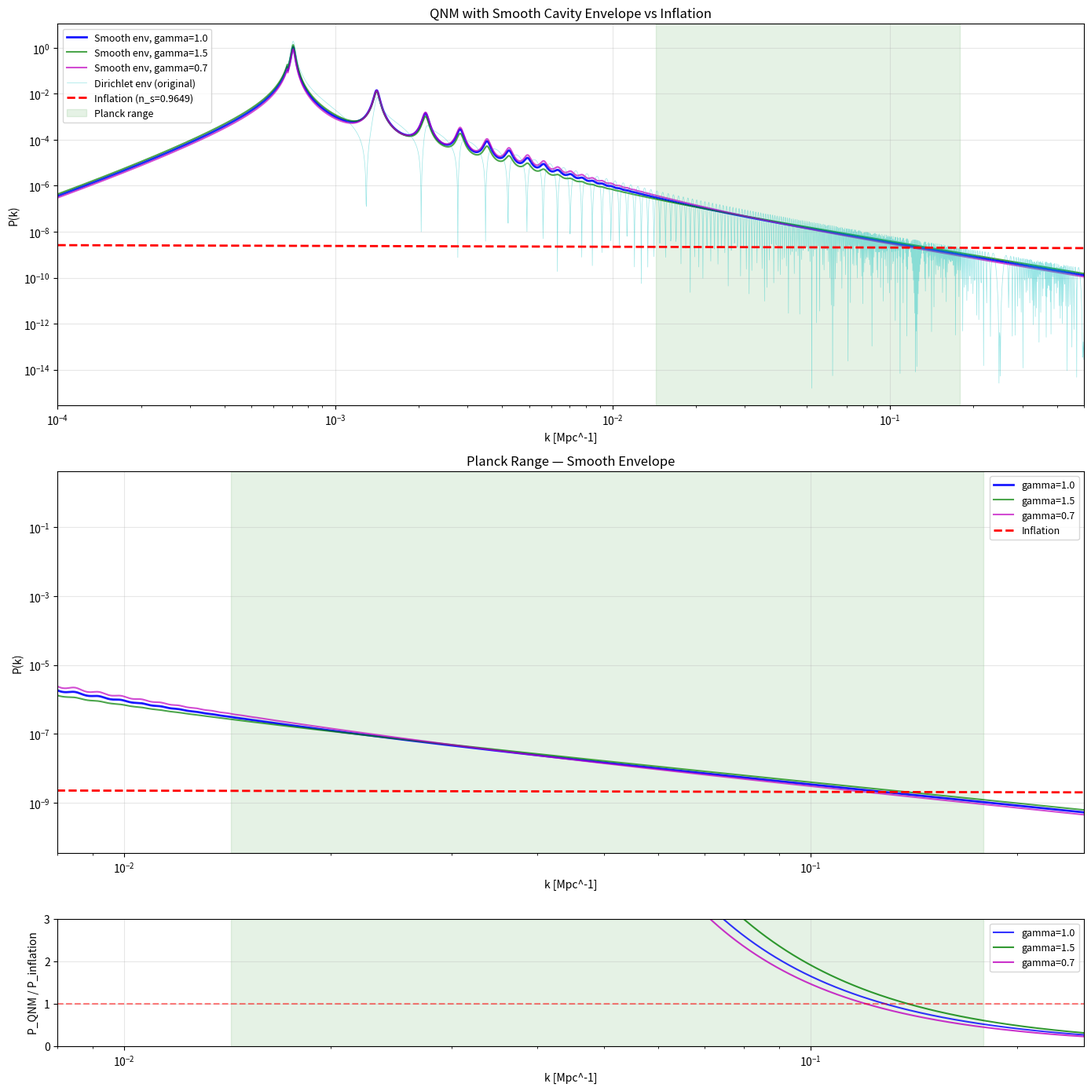

This figure's Python source:
#!/usr/bin/env python3
"""QNM P(k) with smooth (averaged) cavity envelope replacing Dirichlet j2."""

import numpy as np
import matplotlib.pyplot as plt
from scipy.special import spherical_jn

H0_kmsMpc = 67.36
c_kmps = 299792.458
H0 = H0_kmsMpc / c_kmps
rs = 1.0 / H0
k0 = np.pi / rs
beta_geom = 1.0

omega_R_leaver = np.array([0.37367, 0.34671, 0.30105, 0.25150, 0.205, 0.165, 0.130, 0.10932])
omega_I_leaver = np.array([0.08896, 0.27392, 0.47828, 0.70514, 0.95, 1.20, 1.45, 1.70310])
omega_R_asymp = np.log(3) / (8 * np.pi)

def get_omega_I(n):
    if n < 8: return omega_I_leaver[n]
    return (2*n + 1) / 8.0

def get_omega_R(n):
    if n < 8: return omega_R_leaver[n]
    return omega_R_asymp + (omega_R_leaver[7] - omega_R_asymp) * np.exp(-(n - 7) / 3.0)

N_MODES = 300

def compute_spectrum(k_array, A_QNM, envelope_type='smooth', model='B', gamma=1.0):
    """
    envelope_type:
      'dirichlet' = [j2(k*rs)]^2          (hard wall, creates zeros)
      'smooth'    = 1/(2*(k*rs)^2)         (averaged, smooth)
      'tapered'   = j2^2 smoothed by running average
      'none'      = 1.0                     (pure mode sum)
    """
    Pk = np.zeros_like(k_array)
    
    kn_arr = np.zeros(N_MODES)
    sigma_arr = np.zeros(N_MODES)
    w_arr = np.zeros(N_MODES)
    
    for n in range(N_MODES):
        kn_arr[n] = k0 * (n + 1) * beta_geom
        sigma_arr[n] = get_omega_I(n) * k0 / (2.0 * np.pi)
        if model == 'A':
            w_arr[n] = 1.0
        elif model == 'B':
            w_arr[n] = 1.0 / (n + 1)**gamma
    w_arr /= np.sum(w_arr)
    
    for i, k in enumerate(k_array):
        if k <= 0: continue
        x = k * rs
        
        # Envelope selection
        if envelope_type == 'dirichlet':
            env = spherical_jn(2, x)**2
        elif envelope_type == 'smooth':
            if x < 3.0:
                env = spherical_jn(2, x)**2  # use exact at low x
            else:
                env = 1.0 / (2.0 * x * x)   # averaged at high x
        elif envelope_type == 'none':
            env = 1.0
        else:
            env = 1.0
        
        if env < 1e-30: continue
        
        mode_sum = 0.0
        for n in range(N_MODES):
            kn = kn_arr[n]
            sigma_n = sigma_arr[n]
            dk = k - kn
            lorentz = 1.0 / (dk**2 + sigma_n**2)
            asym = (k + kn)**2 / kn**2
            mode_sum += w_arr[n] * lorentz * asym
        
        Pk[i] = A_QNM * env * mode_sum
    return Pk

def P_inflation(k_array, A_s=2.1e-9, n_s=0.9649, k_pivot=0.05):
    return A_s * (k_array / k_pivot)**(n_s - 1.0)

k = np.logspace(-4, -0.3, 3000)
Pk_inf = P_inflation(k)
D_rec = 14000
k_ell200 = 200.0 / D_rec
k_ell2500 = 2500.0 / D_rec

# Try multiple amplitude normalizations for the smooth envelope
# Start with A_QNM adjusted to match inflation at pivot
A_test = 3.3e-9  # ~2.1e-9 / 0.63 from the Model B ratio

print("Computing smooth envelope spectra...")
Pk_smooth_B = compute_spectrum(k, A_test, envelope_type='smooth', model='B', gamma=1.0)
Pk_smooth_B15 = compute_spectrum(k, A_test*0.5, envelope_type='smooth', model='B', gamma=1.5)
Pk_smooth_B07 = compute_spectrum(k, A_test*2.0, envelope_type='smooth', model='B', gamma=0.7)
Pk_dirichlet = compute_spectrum(k, A_test, envelope_type='dirichlet', model='B', gamma=1.0)

fig, axes = plt.subplots(3, 1, figsize=(14, 14), gridspec_kw={'height_ratios': [3, 3, 1]})

# Panel 1: Full range
ax1 = axes[0]
ax1.loglog(k, Pk_smooth_B, 'b-', lw=2, label='Smooth env, gamma=1.0', alpha=0.9)
ax1.loglog(k, Pk_smooth_B15, 'g-', lw=1.5, label='Smooth env, gamma=1.5', alpha=0.7)
ax1.loglog(k, Pk_smooth_B07, 'm-', lw=1.5, label='Smooth env, gamma=0.7', alpha=0.7)
ax1.loglog(k, Pk_dirichlet, 'c-', lw=0.5, label='Dirichlet env (original)', alpha=0.4)
ax1.loglog(k, Pk_inf, 'r--', lw=2, label='Inflation (n_s=0.9649)')
ax1.axvspan(k_ell200, k_ell2500, alpha=0.1, color='green', label='Planck range')
ax1.set_xlim(1e-4, 0.5)
ax1.set_xlabel('k [Mpc^-1]')
ax1.set_ylabel('P(k)')
ax1.set_title('QNM with Smooth Cavity Envelope vs Inflation')
ax1.legend(fontsize=9)
ax1.grid(True, alpha=0.3)

# Panel 2: Planck zoom
ax2 = axes[1]
ax2.loglog(k, Pk_smooth_B, 'b-', lw=2, label='gamma=1.0', alpha=0.9)
ax2.loglog(k, Pk_smooth_B15, 'g-', lw=1.5, label='gamma=1.5', alpha=0.7)
ax2.loglog(k, Pk_smooth_B07, 'm-', lw=1.5, label='gamma=0.7', alpha=0.7)
ax2.loglog(k, Pk_inf, 'r--', lw=2, label='Inflation')
ax2.axvspan(k_ell200, k_ell2500, alpha=0.1, color='green')
ax2.set_xlim(0.008, 0.25)
ax2.set_xlabel('k [Mpc^-1]')
ax2.set_ylabel('P(k)')
ax2.set_title('Planck Range — Smooth Envelope')
ax2.legend(fontsize=9)
ax2.grid(True, alpha=0.3)

# Panel 3: Ratio
ax3 = axes[2]
for Pk_test, label, color in [
    (Pk_smooth_B, 'gamma=1.0', 'b'),
    (Pk_smooth_B15, 'gamma=1.5', 'g'),
    (Pk_smooth_B07, 'gamma=0.7', 'm'),
]:
    with np.errstate(divide='ignore', invalid='ignore'):
        ratio = np.where(Pk_inf > 0, Pk_test / Pk_inf, np.nan)
    ax3.semilogx(k, ratio, color=color, lw=1.5, label=label, alpha=0.8)
ax3.axhline(1.0, color='r', ls='--', alpha=0.5)
ax3.axvspan(k_ell200, k_ell2500, alpha=0.1, color='green')
ax3.set_xlim(0.008, 0.25)
ax3.set_ylim(0, 3)
ax3.set_xlabel('k [Mpc^-1]')
ax3.set_ylabel('P_QNM / P_inflation')
ax3.legend(fontsize=9)
ax3.grid(True, alpha=0.3)

plt.tight_layout()
plt.savefig('qnm_pk_smooth.png', dpi=150, bbox_inches='tight')
print("Saved: qnm_pk_smooth.png")

# Effective spectral index
print("\n" + "="*60)
print("EFFECTIVE SPECTRAL INDEX — SMOOTH ENVELOPE")
print("="*60)
print("\n  k (Mpc^-1)    n_eff(g=1.0)   n_eff(g=1.5)   n_eff(g=0.7)   n_eff(inf)")
for kt in [0.01, 0.02, 0.05, 0.1, 0.15]:
    dk = kt * 0.02
    i_lo = np.argmin(np.abs(k - (kt - dk)))
    i_hi = np.argmin(np.abs(k - (kt + dk)))
    results = []
    for Pk_test in [Pk_smooth_B, Pk_smooth_B15, Pk_smooth_B07]:
        if Pk_test[i_lo] > 0 and Pk_test[i_hi] > 0:
            n_eff = np.log(Pk_test[i_hi]/Pk_test[i_lo]) / np.log(k[i_hi]/k[i_lo])
        else:
            n_eff = float('nan')
        results.append(n_eff)
    print(f"  {kt:.3f}         {results[0]:+.4f}        {results[1]:+.4f}        {results[2]:+.4f}        -0.0351")

# Amplitude at pivot
print(f"\nAt k = 0.05 Mpc^-1:")
idx = np.argmin(np.abs(k - 0.05))
print(f"  Inflation:  {Pk_inf[idx]:.3e}")
print(f"  Smooth g=1: {Pk_smooth_B[idx]:.3e} (ratio {Pk_smooth_B[idx]/Pk_inf[idx]:.2f})")
print(f"  Smooth g=1.5: {Pk_smooth_B15[idx]:.3e} (ratio {Pk_smooth_B15[idx]/Pk_inf[idx]:.2f})")
print(f"  Smooth g=0.7: {Pk_smooth_B07[idx]:.3e} (ratio {Pk_smooth_B07[idx]/Pk_inf[idx]:.2f})")
